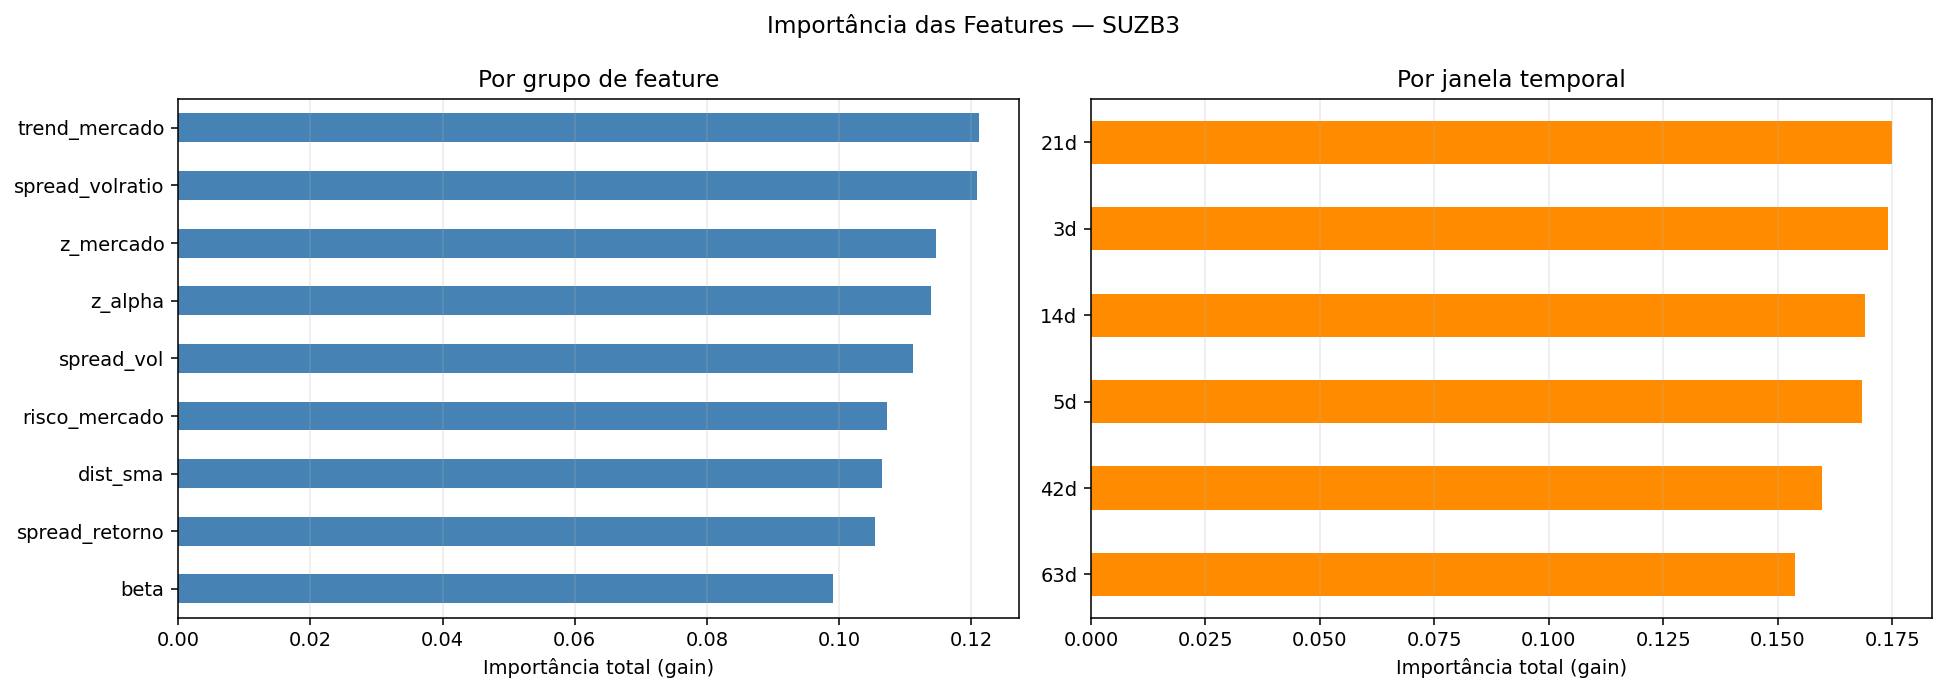

The data file committed next to this chart (first rows):
feature, grupo, janela, importance
z_alpha_3d, z_alpha, 3d, 0.02475
z_mercado_3d, z_mercado, 3d, 0.02441
spread_volratio_21d, spread_volratio, 21d, 0.0239
trend_mercado_63d, trend_mercado, 63d, 0.02264
spread_volratio_63d, spread_volratio, 63d, 0.02248
trend_mercado_42d, trend_mercado, 42d, 0.02237
spread_vol_21d, spread_vol, 21d, 0.02188
spread_volratio_42d, spread_volratio, 42d, 0.0216
trend_mercado_14d, trend_mercado, 14d, 0.0213
spread_vol_14d, spread_vol, 14d, 0.02112
spread_vol_5d, spread_vol, 5d, 0.02097
z_alpha_14d, z_alpha, 14d, 0.02088
beta_21d, beta, 21d, 0.02075
dist_sma_63d, dist_sma, 63d, 0.02075
dist_sma_21d, dist_sma, 21d, 0.02068
risco_mercado_21d, risco_mercado, 21d, 0.02022
spread_retorno_3d, spread_retorno, 3d, 0.02021
z_mercado_5d, z_mercado, 5d, 0.02002
spread_retorno_14d, spread_retorno, 14d, 0.01967
spread_retorno_5d, spread_retorno, 5d, 0.01964
spread_vol_42d, spread_vol, 42d, 0.01964
risco_mercado_14d, risco_mercado, 14d, 0.0194
trend_mercado_3d, trend_mercado, 3d, 0.01934
trend_mercado_5d, trend_mercado, 5d, 0.01916
spread_volratio_3d, spread_volratio, 3d, 0.01904
risco_mercado_5d, risco_mercado, 5d, 0.01865
dist_sma_3d, dist_sma, 3d, 0.01831
beta_5d, beta, 5d, 0.01828
z_mercado_14d, z_mercado, 14d, 0.01827
spread_volratio_5d, spread_volratio, 5d, 0.01793
z_alpha_5d, z_alpha, 5d, 0.01789
spread_retorno_42d, spread_retorno, 42d, 0.01778
z_mercado_21d, z_mercado, 21d, 0.01774
z_mercado_42d, z_mercado, 42d, 0.01768
risco_mercado_3d, risco_mercado, 3d, 0.01749
z_alpha_21d, z_alpha, 21d, 0.0173
z_alpha_63d, z_alpha, 63d, 0.01714
dist_sma_14d, dist_sma, 14d, 0.01682
z_mercado_63d, z_mercado, 63d, 0.01658
spread_vol_3d, spread_vol, 3d, 0.01644
trend_mercado_21d, trend_mercado, 21d, 0.01639
risco_mercado_63d, risco_mercado, 63d, 0.01609
spread_retorno_21d, spread_retorno, 21d, 0.01609
spread_volratio_14d, spread_volratio, 14d, 0.01594
z_alpha_42d, z_alpha, 42d, 0.01589
dist_sma_5d, dist_sma, 5d, 0.01586
beta_14d, beta, 14d, 0.01557
risco_mercado_42d, risco_mercado, 42d, 0.01545
beta_42d, beta, 42d, 0.01527
beta_63d, beta, 63d, 0.01504
beta_3d, beta, 3d, 0.01417
dist_sma_42d, dist_sma, 42d, 0.01408
spread_retorno_63d, spread_retorno, 63d, 0.01196
spread_vol_63d, spread_vol, 63d, 0.0111
